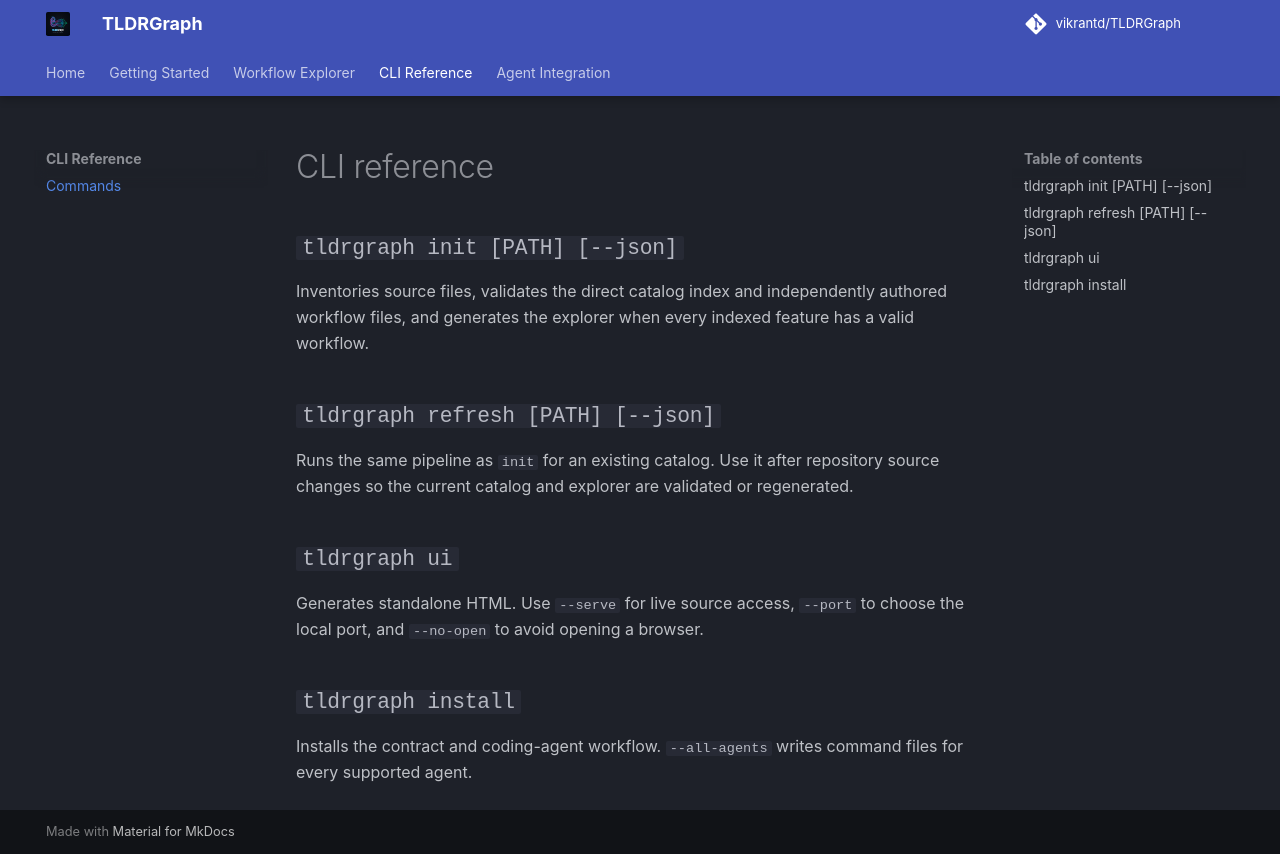

repository: AshwaniKharwar/TLDRGraph · page: cli-reference/workflow-explorer/index.html · generator: mkdocs

# CLI reference

## `tldrgraph init [PATH] [--json]`

Inventories source files, validates the direct catalog index and independently
authored workflow files, and generates the explorer when every indexed feature
has a valid workflow.

## `tldrgraph refresh [PATH] [--json]`

Runs the same pipeline as `init` for an existing catalog. Use it after repository
source changes so the current catalog and explorer are validated or regenerated.

## `tldrgraph ui`

Generates standalone HTML. Use `--serve` for live source access, `--port` to
choose the local port, and `--no-open` to avoid opening a browser.

## `tldrgraph install`

Installs the contract and coding-agent workflow. `--all-agents` writes command
files for every supported agent.
